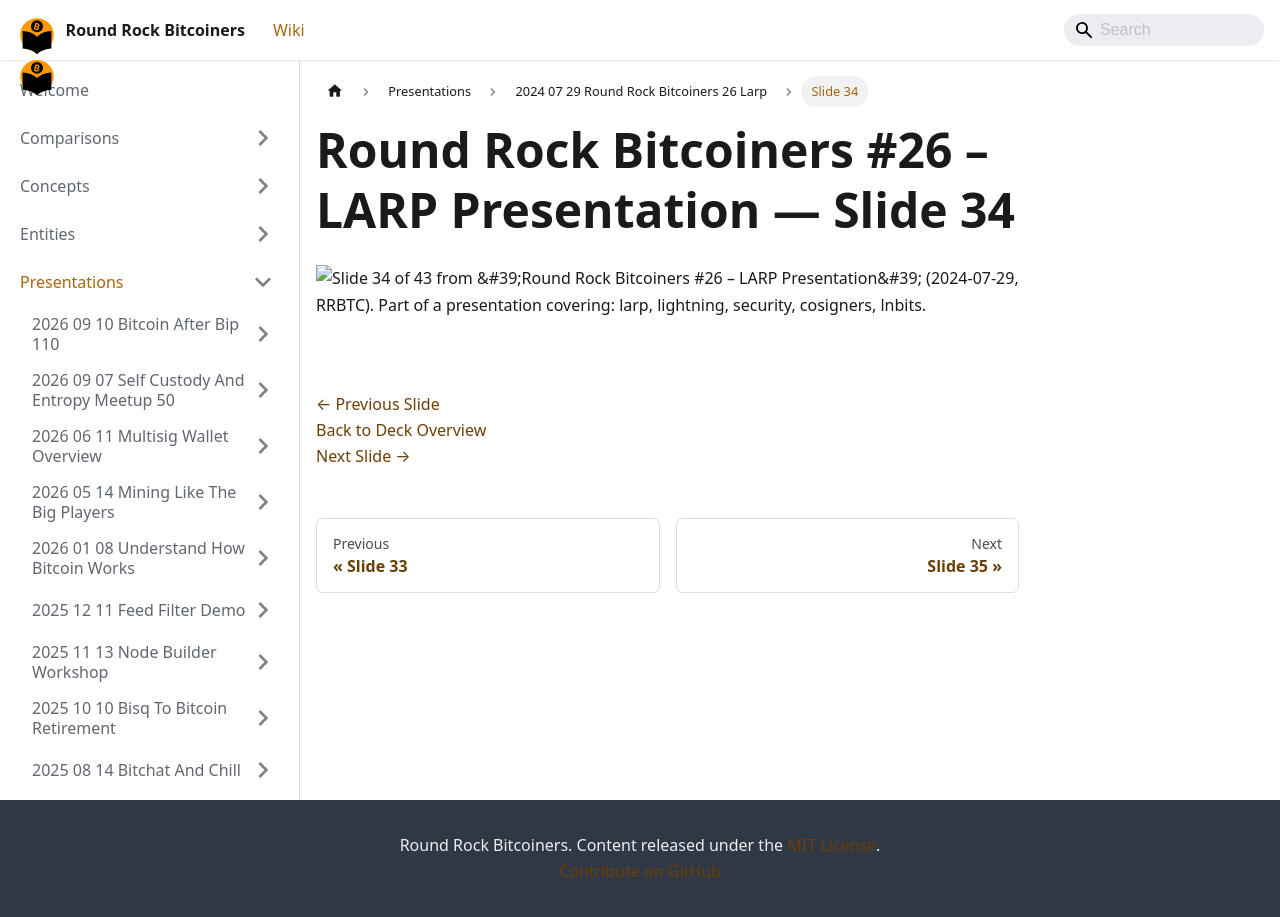

repository: jason-me/rrbtc-wiki · page: presentations/2024-07-29-round-rock-bitcoiners-26-larp/slide-034/index.html · generator: docusaurus

---
title: "Slide 34 of 43 - Round Rock Bitcoiners #26 – LARP Presentation"
sidebar_label: "Slide 34"
pagination_next: "presentations/2024-07-29-round-rock-bitcoiners-26-larp/slide-035"
pagination_prev: "presentations/2024-07-29-round-rock-bitcoiners-26-larp/slide-033"
---

# Round Rock Bitcoiners #26 – LARP Presentation — Slide 34

![Slide 34 of 43 from 'Round Rock Bitcoiners #26 – LARP Presentation' (2024-07-29, RRBTC). Part of a presentation covering: larp, lightning, security, cosigners, lnbits.](/img/slides/2024-07-29-round-rock-bitcoiners-26-larp/slide_033.jpg)

<br/>
<br/>

[← Previous Slide](/presentations/2024-07-29-round-rock-bitcoiners-26-larp/slide-033)  
[Back to Deck Overview](/presentations/2024-07-29-round-rock-bitcoiners-26-larp/)  
[Next Slide →](/presentations/2024-07-29-round-rock-bitcoiners-26-larp/slide-035)
